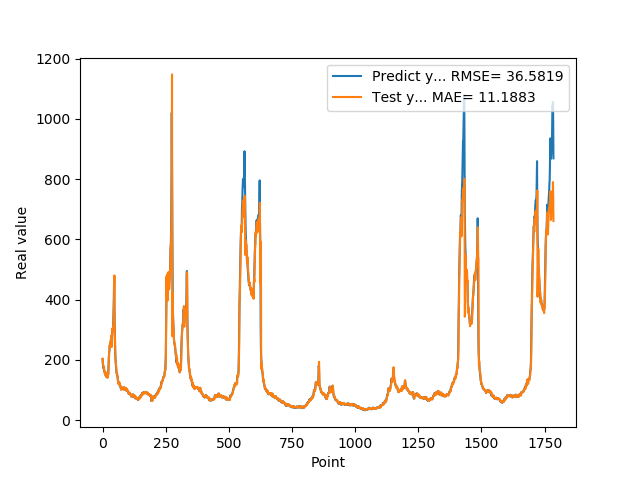

Source data for this figure (header and first rows):
2.019370000000000118e+02, 2.039725915782908032e+02
1.874959999999999809e+02, 2.046448372812803882e+02
1.821920000000000073e+02, 1.842567051378075007e+02
1.765790000000000077e+02, 1.814068795565772518e+02
1.717739999999999725e+02, 1.764930965836575467e+02
1.743050000000000068e+02, 1.717078237954094106e+02
1.636889999999999930e+02, 1.772243877928423501e+02
1.621579999999999870e+02, 1.617346215809273531e+02
1.612160000000000082e+02, 1.621845579339619690e+02
1.536289999999999907e+02, 1.623163147115413096e+02
1.530480000000000018e+02, 1.523262427317056620e+02
1.516390000000000100e+02, 1.532884879727068324e+02
1.557090000000000032e+02, 1.522042256481807385e+02
1.467189999999999941e+02, 1.580198607005092697e+02
1.547990000000000066e+02, 1.451900525332120253e+02
1.446810000000000116e+02, 1.573190088206817165e+02
1.439859999999999900e+02, 1.429457866555343060e+02
1.466669999999999732e+02, 1.435788963587264959e+02
1.456490000000000009e+02, 1.481112786444289497e+02
1.415929999999999893e+02, 1.462904594540441678e+02
1.454010000000000105e+02, 1.411029895421915796e+02
1.471510000000000105e+02, 1.467818077225984155e+02
1.510759999999999934e+02, 1.486536465095493895e+02
1.645259999999999820e+02, 1.532701134425166742e+02
1.888070000000000164e+02, 1.706322278693415910e+02
2.112229999999999848e+02, 2.012553060842562331e+02
2.218870000000000005e+02, 2.254287026185263016e+02
2.369099999999999966e+02, 2.318557281344590137e+02
2.405379999999999825e+02, 2.487478071960920261e+02
2.499219999999999970e+02, 2.469059332210716207e+02
2.541579999999999870e+02, 2.585443625386707254e+02
2.451140000000000043e+02, 2.603475168313612471e+02
2.485349999999999966e+02, 2.437764190926711763e+02
2.683629999999999995e+02, 2.528958735409294718e+02
2.631000000000000227e+02, 2.811680588793550442e+02
2.517279999999999802e+02, 2.631567028283809577e+02
2.449420000000000073e+02, 2.481790097261379060e+02
2.669320000000000164e+02, 2.437462131047425657e+02
2.896639999999999873e+02, 2.790811701933512268e+02
2.906859999999999786e+02, 3.041137930810232319e+02
3.006720000000000255e+02, 2.929997772634415583e+02
2.977390000000000327e+02, 3.074179768492135736e+02
3.171020000000000323e+02, 2.973793914216026337e+02
3.465509999999999877e+02, 3.268533537484836415e+02
3.734219999999999686e+02, 3.599619076680297098e+02
4.269119999999999777e+02, 3.839785506804805095e+02
4.756510000000000105e+02, 4.352369126674937547e+02
3.683140000000000214e+02, 4.803556696790730030e+02
3.169440000000000168e+02, 2.905142429739806857e+02
2.632029999999999745e+02, 2.806905961607945414e+02
2.250870000000000175e+02, 2.317023225922756069e+02
2.054759999999999991e+02, 2.020272051671811369e+02
1.932700000000000102e+02, 1.945304255596502685e+02
1.819449999999999932e+02, 1.890625124217260122e+02
1.666640000000000157e+02, 1.789490456749705345e+02
1.577990000000000066e+02, 1.618490028082504466e+02
1.546949999999999932e+02, 1.546694444983478149e+02
1.536299999999999955e+02, 1.541103355891636681e+02
1.475409999999999968e+02, 1.541849356127567603e+02
1.451490000000000009e+02, 1.465877963936518427e+02
1.383170000000000073e+02, 1.447621675632438496e+02
... 1,725 more rows
